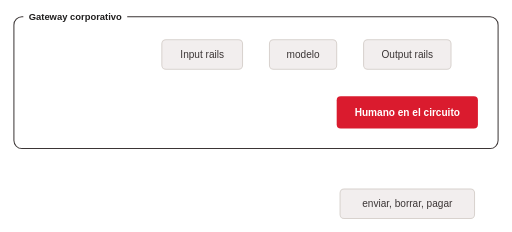
t = 0.00 s
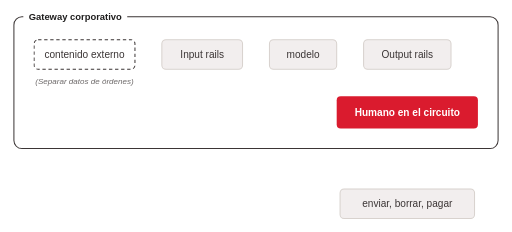
t = 1.85 s
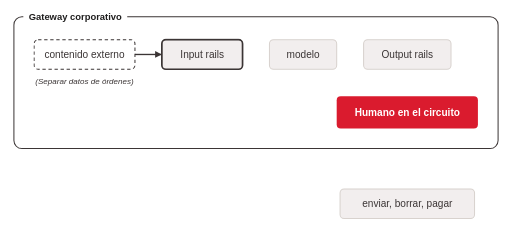
t = 4.03 s
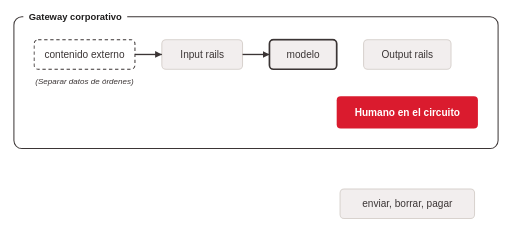
t = 6.04 s
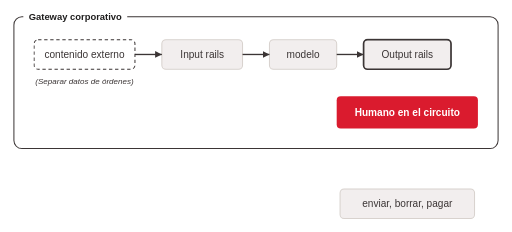
t = 7.50 s
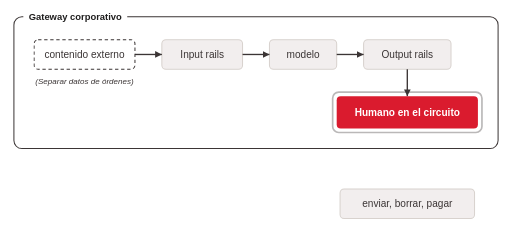
t = 10.00 s

The animated SVG that drew these frames (rendered in a browser with its animation timeline set to each time). Animation: 20 CSS @keyframes rules; frames cover the first 10.00 s.

<svg xmlns="http://www.w3.org/2000/svg" class="ts-anim-s2-14-1-defensa-profundidad" viewBox="0 15 760 345" font-family="Helvetica, Arial, sans-serif" font-size="15" fill="#3B3535">
<title>Defensa en profundidad</title>
<desc>Herramientas concretas: NVIDIA NeMo Guardrails, Llama Guard, filtros de Azure y AWS, como capas sobre el camino del contenido externo hasta una acción irreversible.</desc>
<style>/* talksmith-animation */
.ts-anim-s2-14-1-defensa-profundidad .ts-ext{animation:ts-anim-s2-14-1-defensa-profundidad-ext 13.4s linear both}
.ts-anim-s2-14-1-defensa-profundidad .ts-sep{animation:ts-anim-s2-14-1-defensa-profundidad-sep 13.4s linear both}
.ts-anim-s2-14-1-defensa-profundidad .ts-a1{animation:ts-anim-s2-14-1-defensa-profundidad-a1 13.4s linear both}
.ts-anim-s2-14-1-defensa-profundidad .ts-da1{stroke-dasharray:40px 340px;animation:ts-anim-s2-14-1-defensa-profundidad-da1 13.4s linear both}
.ts-anim-s2-14-1-defensa-profundidad .ts-a2{animation:ts-anim-s2-14-1-defensa-profundidad-a2 13.4s linear both}
.ts-anim-s2-14-1-defensa-profundidad .ts-da2{stroke-dasharray:40px 340px;animation:ts-anim-s2-14-1-defensa-profundidad-da2 13.4s linear both}
.ts-anim-s2-14-1-defensa-profundidad .ts-a3{animation:ts-anim-s2-14-1-defensa-profundidad-a3 13.4s linear both}
.ts-anim-s2-14-1-defensa-profundidad .ts-da3{stroke-dasharray:40px 340px;animation:ts-anim-s2-14-1-defensa-profundidad-da3 13.4s linear both}
.ts-anim-s2-14-1-defensa-profundidad .ts-a4{animation:ts-anim-s2-14-1-defensa-profundidad-a4 13.4s linear both}
.ts-anim-s2-14-1-defensa-profundidad .ts-da4{stroke-dasharray:40px 340px;animation:ts-anim-s2-14-1-defensa-profundidad-da4 13.4s linear both}
.ts-anim-s2-14-1-defensa-profundidad .ts-a5{animation:ts-anim-s2-14-1-defensa-profundidad-a5 13.4s linear both}
.ts-anim-s2-14-1-defensa-profundidad .ts-da5{stroke-dasharray:90px 390px;animation:ts-anim-s2-14-1-defensa-profundidad-da5 13.4s linear both}
.ts-anim-s2-14-1-defensa-profundidad .ts-min{animation:ts-anim-s2-14-1-defensa-profundidad-min 13.4s linear both}
.ts-anim-s2-14-1-defensa-profundidad .ts-tok{animation:ts-anim-s2-14-1-defensa-profundidad-tokmove 13.4s linear both,ts-anim-s2-14-1-defensa-profundidad-tokop 13.4s linear both}
.ts-anim-s2-14-1-defensa-profundidad .ts-hin{animation:ts-anim-s2-14-1-defensa-profundidad-hin 13.4s linear both}
.ts-anim-s2-14-1-defensa-profundidad .ts-hmod{animation:ts-anim-s2-14-1-defensa-profundidad-hmod 13.4s linear both}
.ts-anim-s2-14-1-defensa-profundidad .ts-hout{animation:ts-anim-s2-14-1-defensa-profundidad-hout 13.4s linear both}
.ts-anim-s2-14-1-defensa-profundidad .ts-hhum{animation:ts-anim-s2-14-1-defensa-profundidad-hhum 13.4s linear both}
.ts-anim-s2-14-1-defensa-profundidad .ts-hact{animation:ts-anim-s2-14-1-defensa-profundidad-hact 13.4s linear both}
@keyframes ts-anim-s2-14-1-defensa-profundidad-ext{0%{fill-opacity:0;stroke-opacity:0}2.239%{fill-opacity:0;stroke-opacity:0}7.463%{fill-opacity:1;stroke-opacity:1}100%{fill-opacity:1;stroke-opacity:1}}
@keyframes ts-anim-s2-14-1-defensa-profundidad-sep{0%{fill-opacity:0;stroke-opacity:0}10.448%{fill-opacity:0;stroke-opacity:0}14.925%{fill-opacity:1;stroke-opacity:1}100%{fill-opacity:1;stroke-opacity:1}}
@keyframes ts-anim-s2-14-1-defensa-profundidad-a1{0%,26.866%{visibility:hidden}27.015%,100%{visibility:visible}}
@keyframes ts-anim-s2-14-1-defensa-profundidad-da1{0%,22.388%{stroke-opacity:1;stroke-dashoffset:40px}26.866%{stroke-opacity:1;stroke-dashoffset:0px}27.164%,100%{stroke-opacity:0;stroke-dashoffset:0px}}
@keyframes ts-anim-s2-14-1-defensa-profundidad-a2{0%,39.552%{visibility:hidden}39.701%,100%{visibility:visible}}
@keyframes ts-anim-s2-14-1-defensa-profundidad-da2{0%,35.075%{stroke-opacity:1;stroke-dashoffset:40px}39.552%{stroke-opacity:1;stroke-dashoffset:0px}39.851%,100%{stroke-opacity:0;stroke-dashoffset:0px}}
@keyframes ts-anim-s2-14-1-defensa-profundidad-a3{0%,51.119%{visibility:hidden}51.269%,100%{visibility:visible}}
@keyframes ts-anim-s2-14-1-defensa-profundidad-da3{0%,46.642%{stroke-opacity:1;stroke-dashoffset:40px}51.119%{stroke-opacity:1;stroke-dashoffset:0px}51.418%,100%{stroke-opacity:0;stroke-dashoffset:0px}}
@keyframes ts-anim-s2-14-1-defensa-profundidad-a4{0%,62.687%{visibility:hidden}62.836%,100%{visibility:visible}}
@keyframes ts-anim-s2-14-1-defensa-profundidad-da4{0%,58.209%{stroke-opacity:1;stroke-dashoffset:40px}62.687%{stroke-opacity:1;stroke-dashoffset:0px}62.985%,100%{stroke-opacity:0;stroke-dashoffset:0px}}
@keyframes ts-anim-s2-14-1-defensa-profundidad-a5{0%,89.925%{visibility:hidden}90.075%,100%{visibility:visible}}
@keyframes ts-anim-s2-14-1-defensa-profundidad-da5{0%,80.970%{stroke-opacity:1;stroke-dashoffset:90px}89.925%{stroke-opacity:1;stroke-dashoffset:0px}90.224%,100%{stroke-opacity:0;stroke-dashoffset:0px}}
@keyframes ts-anim-s2-14-1-defensa-profundidad-min{0%{fill-opacity:0;stroke-opacity:0}85.821%{fill-opacity:0;stroke-opacity:0}89.552%{fill-opacity:1;stroke-opacity:1}100%{fill-opacity:1;stroke-opacity:1}}
@keyframes ts-anim-s2-14-1-defensa-profundidad-tokmove{0%{transform:translate(125px,96px)}19.403%{transform:translate(125px,96px)}22.388%{transform:translate(200px,96px)}26.866%{transform:translate(240px,96px)}29.104%{transform:translate(300px,96px)}32.836%{transform:translate(300px,96px)}35.075%{transform:translate(360px,96px)}39.552%{transform:translate(400px,96px)}41.418%{transform:translate(450px,96px)}44.776%{transform:translate(450px,96px)}46.642%{transform:translate(500px,96px)}51.119%{transform:translate(540px,96px)}53.731%{transform:translate(605px,96px)}56.716%{transform:translate(605px,96px)}58.209%{transform:translate(605px,118px)}62.687%{transform:translate(605px,158px)}64.552%{transform:translate(605px,182px)}79.104%{transform:translate(605px,182px)}80.970%{transform:translate(605px,206px)}89.925%{transform:translate(605px,296px)}91.791%{transform:translate(605px,318px)}100%{transform:translate(605px,318px)}}
@keyframes ts-anim-s2-14-1-defensa-profundidad-tokop{0%{fill-opacity:0;stroke-opacity:0}19.403%{fill-opacity:0;stroke-opacity:0}19.552%{fill-opacity:1;stroke-opacity:1}92.537%{fill-opacity:1;stroke-opacity:1}92.687%{fill-opacity:0;stroke-opacity:0}100%{fill-opacity:0;stroke-opacity:0}}
@keyframes ts-anim-s2-14-1-defensa-profundidad-hin{0%{fill-opacity:0;stroke-opacity:0}26.866%{fill-opacity:0;stroke-opacity:0}28.358%{fill-opacity:1;stroke-opacity:1}34.328%{fill-opacity:1;stroke-opacity:1}35.821%{fill-opacity:0;stroke-opacity:0}100%{fill-opacity:0;stroke-opacity:0}}
@keyframes ts-anim-s2-14-1-defensa-profundidad-hmod{0%{fill-opacity:0;stroke-opacity:0}39.552%{fill-opacity:0;stroke-opacity:0}41.045%{fill-opacity:1;stroke-opacity:1}45.896%{fill-opacity:1;stroke-opacity:1}47.388%{fill-opacity:0;stroke-opacity:0}100%{fill-opacity:0;stroke-opacity:0}}
@keyframes ts-anim-s2-14-1-defensa-profundidad-hout{0%{fill-opacity:0;stroke-opacity:0}51.119%{fill-opacity:0;stroke-opacity:0}52.612%{fill-opacity:1;stroke-opacity:1}57.463%{fill-opacity:1;stroke-opacity:1}58.955%{fill-opacity:0;stroke-opacity:0}100%{fill-opacity:0;stroke-opacity:0}}
@keyframes ts-anim-s2-14-1-defensa-profundidad-hhum{0%{fill-opacity:0;stroke-opacity:0}62.687%{fill-opacity:0;stroke-opacity:0}64.179%{fill-opacity:1;stroke-opacity:1}67.910%{fill-opacity:1;stroke-opacity:1}70.149%{fill-opacity:0.35;stroke-opacity:0.35}72.388%{fill-opacity:1;stroke-opacity:1}74.627%{fill-opacity:0.35;stroke-opacity:0.35}76.866%{fill-opacity:1;stroke-opacity:1}79.104%{fill-opacity:1;stroke-opacity:1}81.343%{fill-opacity:0;stroke-opacity:0}100%{fill-opacity:0;stroke-opacity:0}}
@keyframes ts-anim-s2-14-1-defensa-profundidad-hact{0%{fill-opacity:0;stroke-opacity:0}89.925%{fill-opacity:0;stroke-opacity:0}91.418%{fill-opacity:1;stroke-opacity:1}97.015%{fill-opacity:1;stroke-opacity:1}98.507%{fill-opacity:0;stroke-opacity:0}100%{fill-opacity:0;stroke-opacity:0}}
@media (prefers-reduced-motion:reduce){.ts-anim-s2-14-1-defensa-profundidad *{animation:none}}
</style>
<defs>
<marker id="ah" markerUnits="userSpaceOnUse" markerWidth="10" markerHeight="10" refX="10" refY="5" orient="auto"><path d="M0,0 L10,5 L0,10 z" fill="#3B3535"/></marker>
</defs>
<rect x="0" y="15" width="760" height="345" fill="#FFFFFF"/>
<rect x="20" y="40" width="720" height="196" rx="12" fill="#FFFFFF" stroke="#3B3535" stroke-width="1.5"/>
<rect x="34" y="30" width="154.5" height="20" fill="#FFFFFF"/>
<text x="42" y="45" font-size="14" font-weight="bold" fill="#1F1E1E">Gateway corporativo</text>
<circle class="ts-tok" cx="0" cy="0" r="7" fill="#3B3535" fill-opacity="0"/>
<g class="ts-ext">
<rect x="50" y="74" width="150" height="44" rx="6" fill="#FFFFFF" stroke="#3B3535" stroke-width="1.5" stroke-dasharray="5 4"/>
<text x="125" y="101" text-anchor="middle">contenido externo</text>
</g>
<text class="ts-sep" x="125" y="140" text-anchor="middle" font-size="12" font-style="italic" font-family="Arial, Helvetica, sans-serif">(Separar datos de órdenes)</text>
<rect x="240" y="74" width="120" height="44" rx="6" fill="#F2EEEE" stroke="#D8D2CE" stroke-width="1.5"/>
<text x="300" y="101" text-anchor="middle">Input rails</text>
<rect x="400" y="74" width="100" height="44" rx="6" fill="#F2EEEE" stroke="#D8D2CE" stroke-width="1.5"/>
<text x="450" y="101" text-anchor="middle">modelo</text>
<rect x="540" y="74" width="130" height="44" rx="6" fill="#F2EEEE" stroke="#D8D2CE" stroke-width="1.5"/>
<text x="605" y="101" text-anchor="middle">Output rails</text>
<g stroke="#3B3535" stroke-width="2" marker-end="url(#ah)">
<line class="ts-a1" x1="200" y1="96" x2="240" y2="96"/>
<line class="ts-a2" x1="360" y1="96" x2="400" y2="96"/>
<line class="ts-a3" x1="500" y1="96" x2="540" y2="96"/>
<line class="ts-a4" x1="605" y1="118" x2="605" y2="158"/>
<line class="ts-a5" x1="605" y1="206" x2="605" y2="296"/>
</g>
<rect x="500" y="158" width="210" height="48" rx="6" fill="#DA1B2E"/>
<text x="605" y="187" text-anchor="middle" font-weight="bold" fill="#FFFFFF">Humano en el circuito</text>
<text class="ts-min" x="617" y="270" font-size="14">Mínimo privilegio</text>
<rect x="505" y="296" width="200" height="44" rx="6" fill="#F2EEEE" stroke="#D8D2CE" stroke-width="1.5"/>
<text x="605" y="323" text-anchor="middle">enviar, borrar, pagar</text>
<line class="ts-da1" x1="200" y1="96" x2="240" y2="96" stroke="#3B3535" stroke-width="2" stroke-opacity="0"/>
<line class="ts-da2" x1="360" y1="96" x2="400" y2="96" stroke="#3B3535" stroke-width="2" stroke-opacity="0"/>
<line class="ts-da3" x1="500" y1="96" x2="540" y2="96" stroke="#3B3535" stroke-width="2" stroke-opacity="0"/>
<line class="ts-da4" x1="605" y1="118" x2="605" y2="158" stroke="#3B3535" stroke-width="2" stroke-opacity="0"/>
<line class="ts-da5" x1="605" y1="206" x2="605" y2="296" stroke="#3B3535" stroke-width="2" stroke-opacity="0"/>
<g fill="none" stroke="#3B3535" stroke-width="2.5">
<rect class="ts-hin" x="240" y="74" width="120" height="44" rx="6" stroke-opacity="0"/>
<rect class="ts-hmod" x="400" y="74" width="100" height="44" rx="6" stroke-opacity="0"/>
<rect class="ts-hout" x="540" y="74" width="130" height="44" rx="6" stroke-opacity="0"/>
<rect class="ts-hhum" x="494" y="152" width="222" height="60" rx="9" stroke-opacity="0"/>
<rect class="ts-hact" x="505" y="296" width="200" height="44" rx="6" stroke-opacity="0"/>
</g>
</svg>
